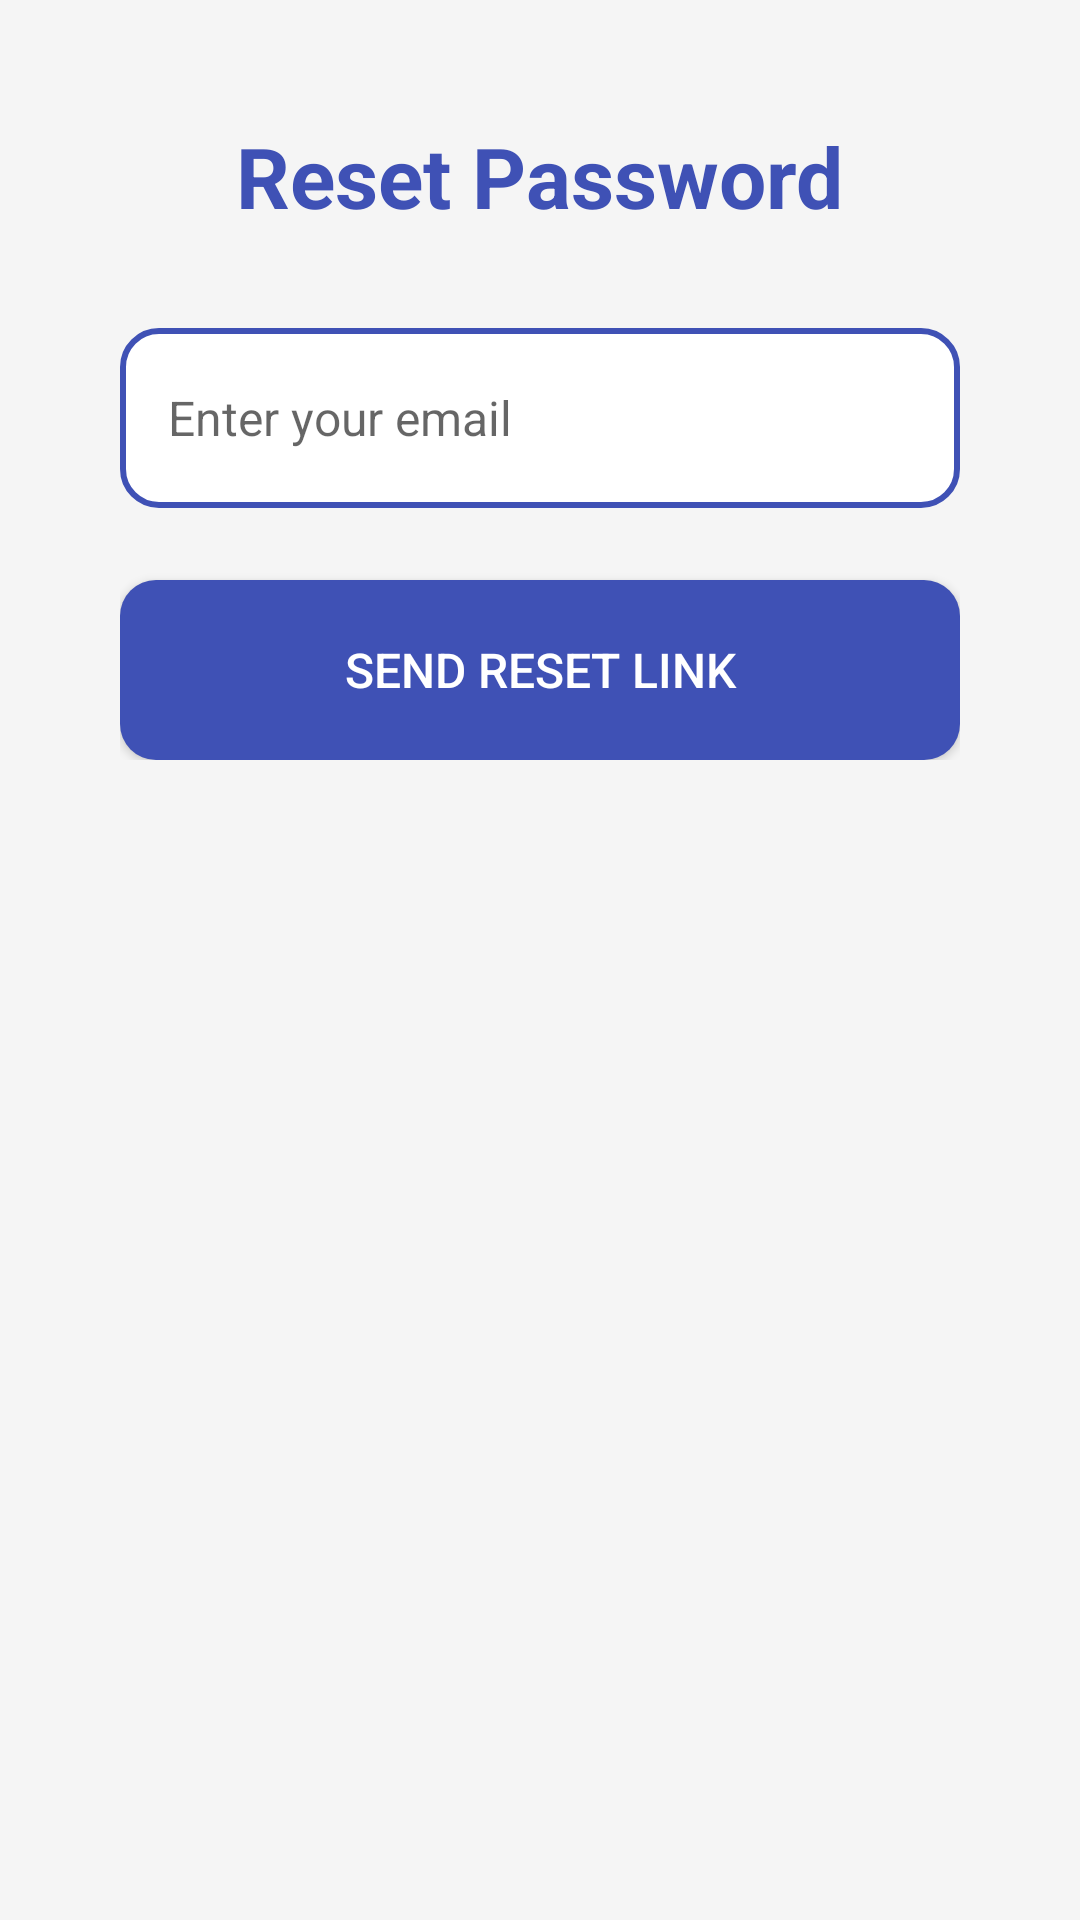

Write the Android layout XML for this screen, with the resource values it uses.
<!-- AndroidManifest.xml: application theme Theme.CardiniaMensShed -->
<!-- res/layout/activity_forgot_password.xml -->
<?xml version="1.0" encoding="utf-8"?>
<ScrollView xmlns:android="http://schemas.android.com/apk/res/android"
    android:layout_width="match_parent"
    android:layout_height="match_parent"
    android:background="@color/lightGray"
    android:padding="16dp">

    <LinearLayout
        android:layout_width="match_parent"
        android:layout_height="wrap_content"
        android:orientation="vertical"
        android:gravity="center_horizontal"
        android:padding="24dp">

        <TextView
            android:text="Reset Password"
            android:textSize="28sp"
            android:textStyle="bold"
            android:textColor="@color/primaryColor"
            android:layout_marginBottom="32dp"
            android:layout_width="wrap_content"
            android:layout_height="wrap_content" />

        <EditText
            android:id="@+id/resetEmail"
            android:layout_width="match_parent"
            android:layout_height="60dp"
            android:hint="Enter your email"
            android:inputType="textEmailAddress"
            android:padding="16dp"
            android:textSize="16sp"
            android:layout_marginBottom="24dp"
            android:background="@drawable/rounded_input"/>

        <Button
            android:id="@+id/sendResetLink"
            android:text="Send Reset Link"
            android:layout_width="match_parent"
            android:layout_height="60dp"
            android:backgroundTint="@color/primaryColor"
            android:textColor="@color/white"
            android:textSize="16sp"
            android:background="@drawable/rounded_button"/>
    </LinearLayout>
</ScrollView>
<!-- resources referenced by this layout -->
<resources>
  <color name="lightGray">#F5F5F5</color>
  <color name="primaryColor">#3F51B5</color>
  <color name="white">#FFFFFF</color>
  <!-- drawable rounded_button (drawable) -->
  <?xml version="1.0" encoding="utf-8"?>
  
  <shape xmlns:android="http://schemas.android.com/apk/res/android">
      <solid android:color="@color/primaryColor"/>
      <corners android:radius="12dp"/>
  </shape>
  <!-- drawable rounded_input (drawable) -->
  <?xml version="1.0" encoding="utf-8"?>
  
  <shape xmlns:android="http://schemas.android.com/apk/res/android">
      <solid android:color="@color/white"/>
      <corners android:radius="12dp"/>
      <stroke android:color="@color/primaryColor" android:width="2dp"/>
      <padding
          android:left="16dp"
          android:top="12dp"
          android:right="16dp"
          android:bottom="12dp"/>
  </shape>
  <style name="Theme.CardiniaMensShed" parent="Theme.MaterialComponents.DayNight.DarkActionBar">
      <item name="colorPrimary">@color/primaryColor</item>
      <item name="colorPrimaryVariant">@color/primaryDarkColor</item>
      <item name="colorAccent">@color/accentColor</item>
      <item name="android:statusBarColor">@color/primaryDarkColor</item>
      <item name="android:windowBackground">@color/lightGray</item>
  
      
      <item name="materialButtonStyle">@style/Widget.CMSApp.Button</item>
  </style>
  <color name="primaryDarkColor">#303F9F</color>
  <color name="accentColor">#FF4081</color>
  <style name="Widget.CMSApp.Button" parent="Widget.MaterialComponents.Button">
      <item name="backgroundTint">@color/primaryColor</item>
      <item name="android:textColor">@android:color/white</item>
  </style>
</resources>
